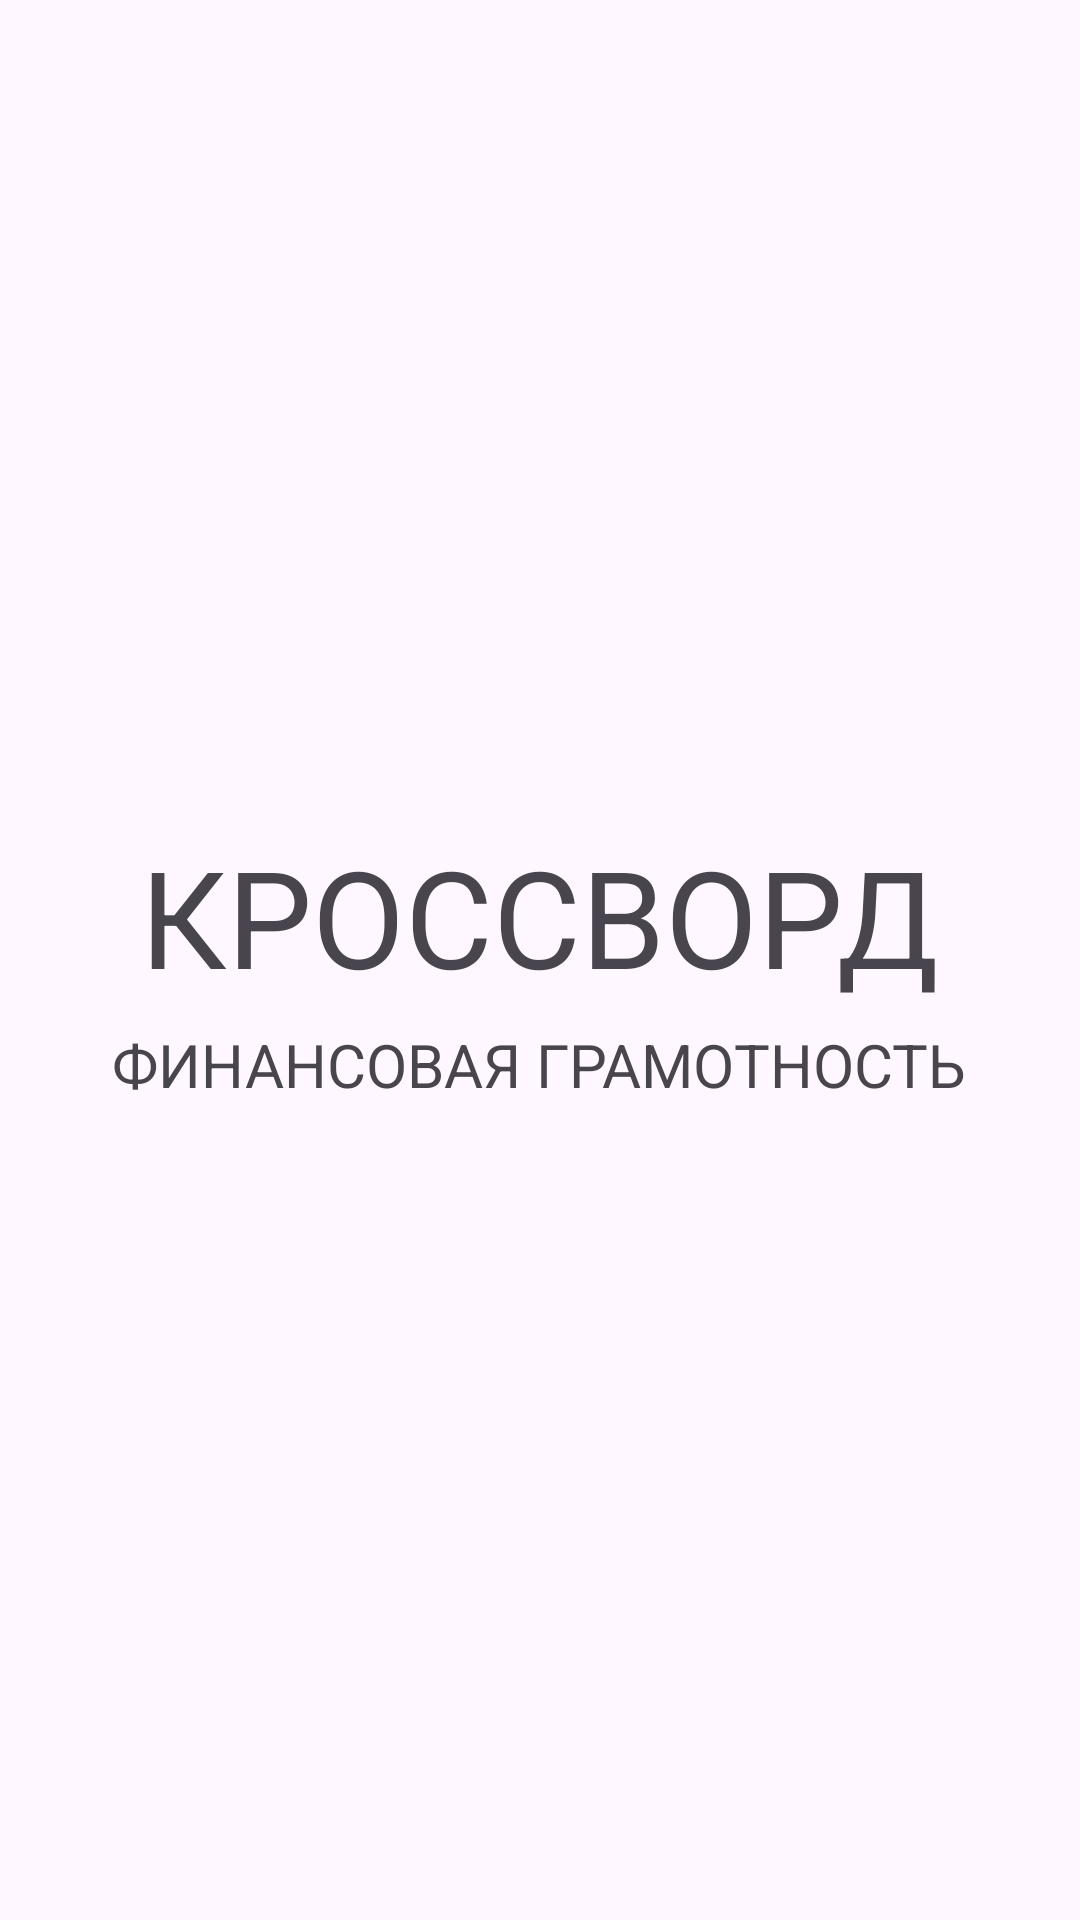

Write the Android layout XML for this screen, with the resource values it uses.
<!-- AndroidManifest.xml: application theme Theme.Edd -->
<!-- res/layout/title.xml -->
<?xml version="1.0" encoding="utf-8"?>
<FrameLayout xmlns:android="http://schemas.android.com/apk/res/android"
    android:layout_width="match_parent"
    android:layout_height="match_parent">

    <TextView
        android:id="@+id/textViewTitle"
        android:layout_width="wrap_content"
        android:layout_height="wrap_content"
        android:layout_gravity="center"
        android:layout_marginTop="-15dp"
        android:text="КРОССВОРД"
        android:textSize="45sp"
    />

    <TextView
        android:id="@+id/textViewTitle1"
        android:layout_width="wrap_content"
        android:layout_height="wrap_content"
        android:layout_gravity="center"
        android:layout_marginTop="35dp"
        android:text="ФИНАНСОВАЯ ГРАМОТНОСТЬ"
        android:textSize="20sp" />
</FrameLayout>
<!-- resources referenced by this layout -->
<resources>
  <style name="Theme.Edd" parent="Base.Theme.Edd" />
  <style name="Base.Theme.Edd" parent="Theme.Material3.DayNight.NoActionBar">
          
          
      </style>
</resources>
